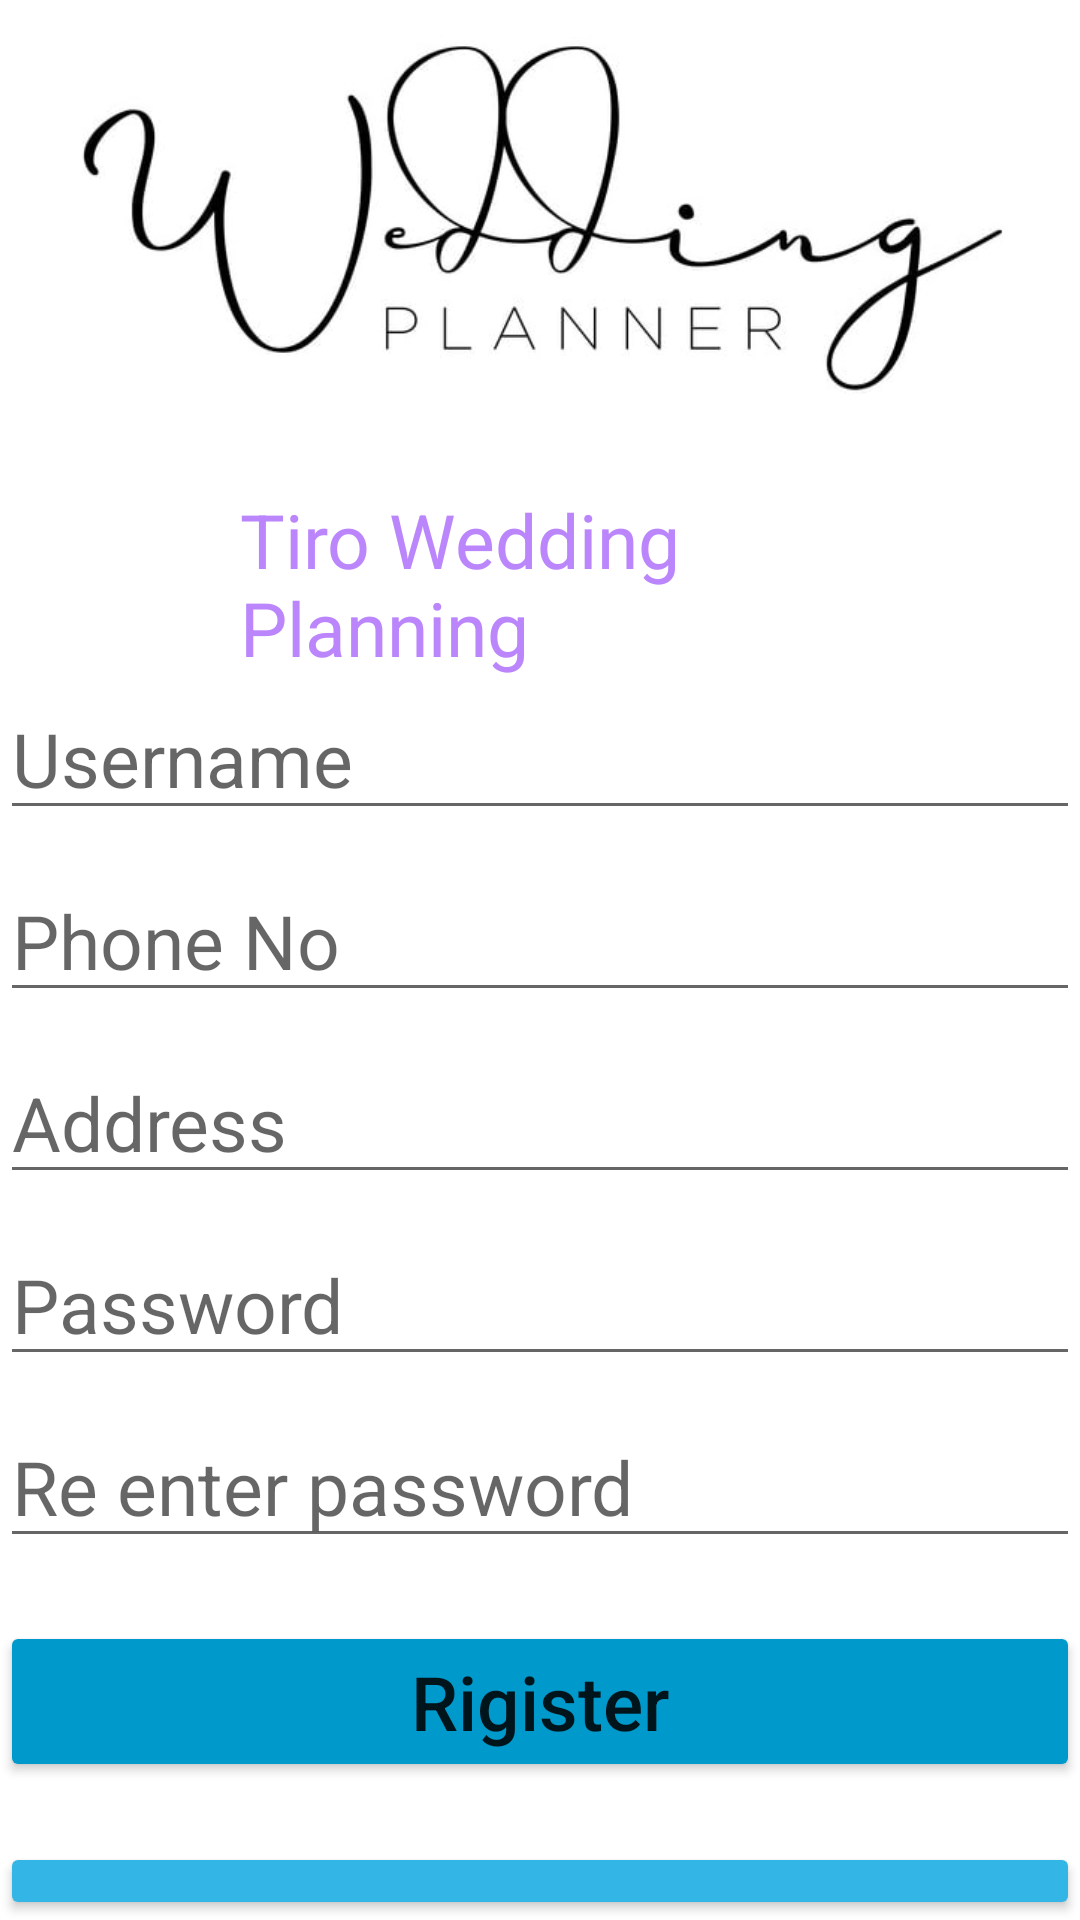

Write the Android layout XML for this screen, with the resource values it uses.
<!-- AndroidManifest.xml: application theme Theme.TiroWedding -->
<!-- res/layout/activity_register.xml -->
<?xml version="1.0" encoding="utf-8"?>
<RelativeLayout
    xmlns:android="http://schemas.android.com/apk/res/android"
    xmlns:tools="http://schemas.android.com/tools"
    xmlns:app="http://schemas.android.com/apk/res-auto"
    android:layout_width="match_parent"
    android:layout_height="match_parent"
    tools:context=".MainActivity">


    <ImageView
        android:id="@+id/imageView"
        android:layout_width="match_parent"
        android:layout_height="141dp"
        app:srcCompat="@drawable/logo" />

    <TextView
        android:id="@+id/pagename"
        android:layout_width="299dp"
        android:layout_height="wrap_content"
        android:layout_below="@id/imageView"
        android:layout_alignParentStart="true"
        android:layout_alignParentEnd="true"
        android:layout_centerVertical="true"
        android:layout_marginStart="80dp"
        android:layout_marginTop="22dp"
        android:layout_marginEnd="32dp"
        android:text="Tiro Wedding Planning"
        android:textColor="@color/purple_200"
        android:textSize="25sp" />

    <EditText
        android:id="@+id/username"
        android:layout_width="match_parent"
        android:layout_height="wrap_content"
        android:layout_below="@id/pagename"
        android:hint="Username"
        android:textSize="25dp" />
    <EditText
        android:id="@+id/phoneNo"
        android:layout_width="match_parent"
        android:layout_height="wrap_content"
        android:layout_below="@id/username"
        android:layout_marginTop="10dp"
        android:hint="Phone No"
        android:textSize="25dp"
        android:ems="10"
        android:inputType="phone" />
    <EditText
        android:id="@+id/PostalAddress"
        android:layout_width="match_parent"
        android:layout_height="wrap_content"
        android:layout_below="@id/phoneNo"
        android:layout_marginTop="10dp"
        android:hint="Address"
        android:textSize="25dp"
        android:ems="10"
        android:inputType="textPostalAddress" />
    <EditText
        android:id="@+id/password"
        android:layout_width="match_parent"
        android:layout_height="wrap_content"
        android:layout_below="@id/PostalAddress"
        android:layout_marginTop="10dp"
        android:hint="Password"
        android:textSize="25dp" />

    <EditText
        android:id="@+id/repassword"
        android:layout_width="match_parent"
        android:layout_height="wrap_content"
        android:layout_below="@id/password"
        android:layout_marginTop="10dp"
        android:hint="Re enter password"
        android:textSize="25dp" />

    <Button
        android:id="@+id/btnSignUp"
        android:layout_width="match_parent"
        android:layout_height="wrap_content"
        android:layout_below="@id/repassword"
        android:layout_marginTop="21dp"
        android:backgroundTint="@android:color/holo_blue_dark"
        android:text="Rigister"
        android:textAllCaps="false"
        android:textSize="25dp" />

    <Button
        android:id="@+id/btnSignIn"
        android:layout_width="match_parent"
        android:layout_height="wrap_content"
        android:layout_below="@id/btnSignUp"
        android:layout_marginTop="20dp"
        android:backgroundTint="@android:color/holo_blue_light"
        android:text="Do you have an Account\n Log In"
        android:textAllCaps="false"
        android:textSize="25dp" />




</RelativeLayout>
<!-- resources referenced by this layout -->
<resources>
  <color name="purple_200">#FFBB86FC</color>
  <!-- drawable logo: jpg bitmap (drawable-v24, 13695 bytes) -->
  <style name="Theme.TiroWedding" parent="Theme.MaterialComponents.Light.NoActionBar">
          
          <item name="colorPrimary">@color/purple_500</item>
          <item name="colorPrimaryVariant">@color/purple_700</item>
          <item name="colorOnPrimary">@color/white</item>
          
          <item name="colorSecondary">@color/teal_200</item>
          <item name="colorSecondaryVariant">@color/teal_700</item>
          <item name="colorOnSecondary">@color/black</item>
          
          <item name="android:statusBarColor" tools:targetApi="l">?attr/colorPrimaryVariant</item>
          
      </style>
  <color name="purple_500">#FF6200EE</color>
  <color name="purple_700">#FF3700B3</color>
  <color name="white">#FFFFFFFF</color>
  <color name="teal_200">#FF03DAC5</color>
  <color name="teal_700">#FF018786</color>
  <color name="black">#FF000000</color>
</resources>
